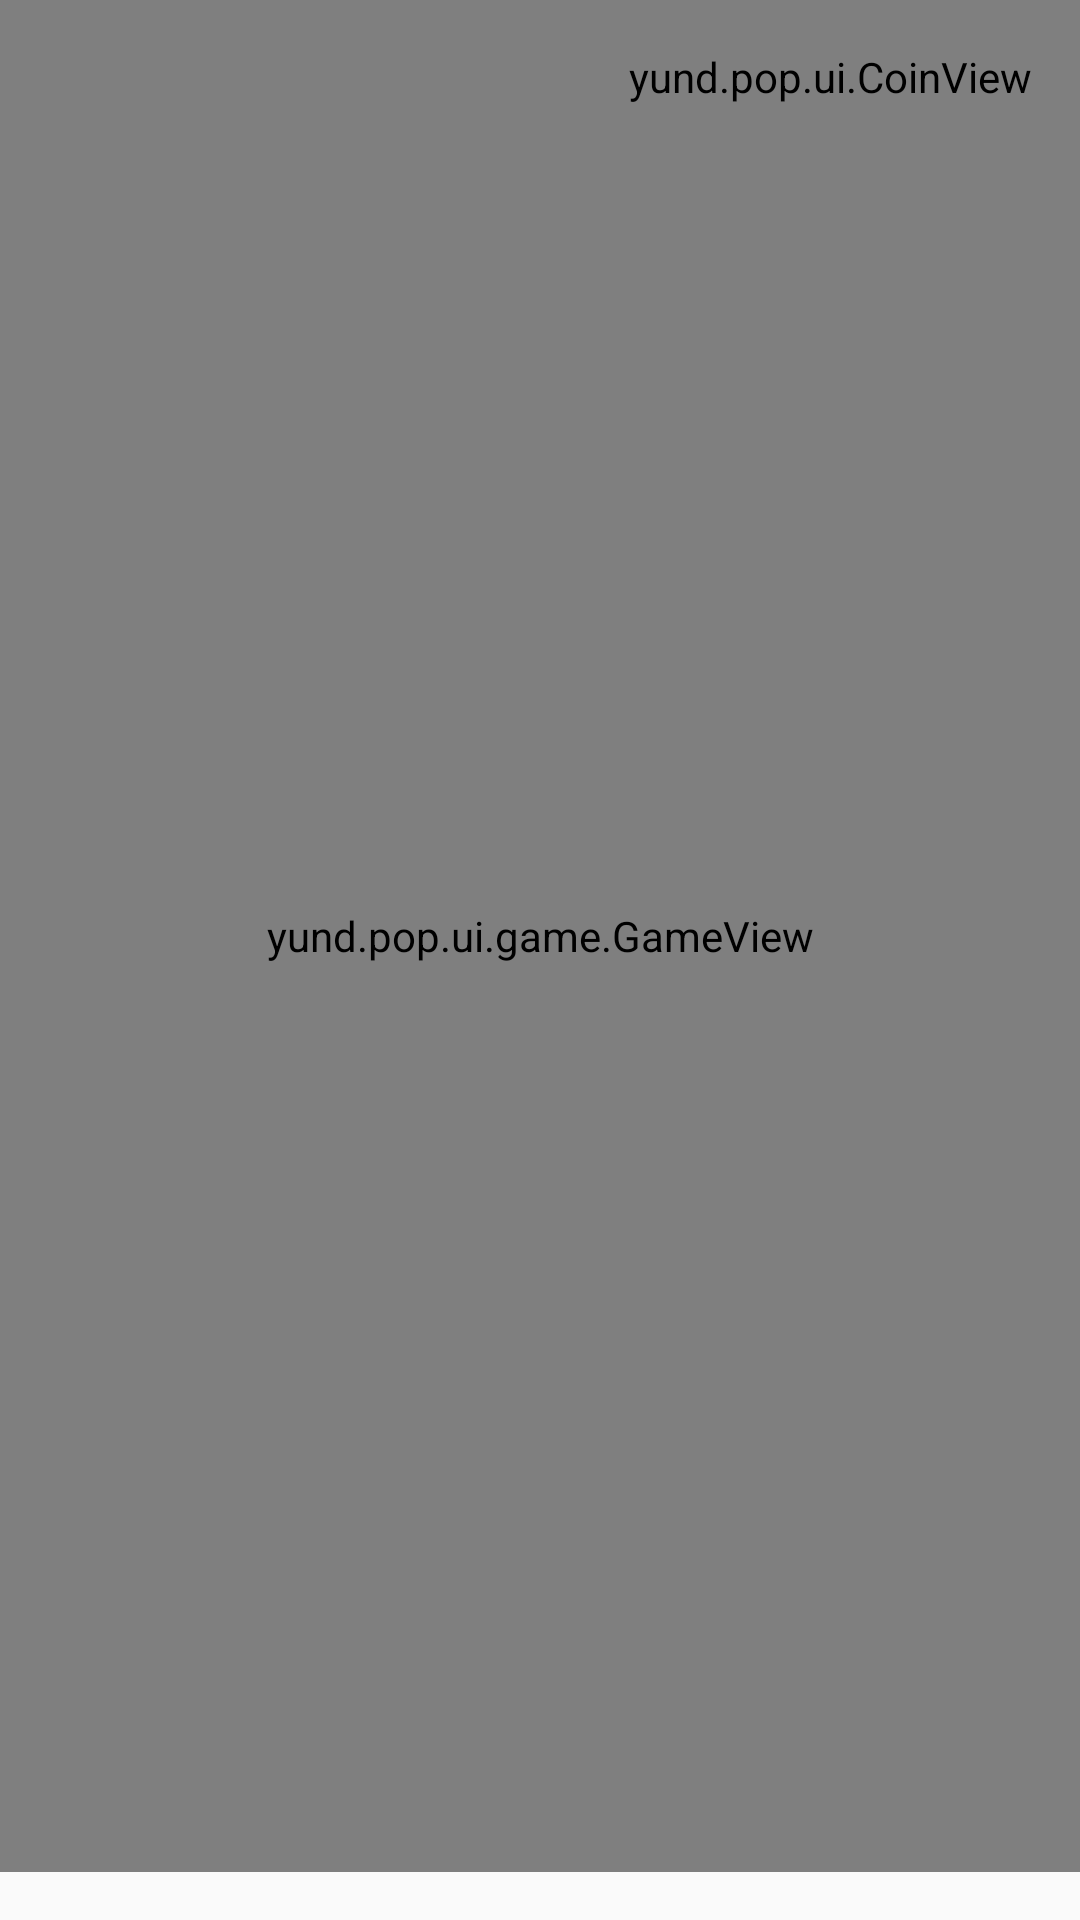

Produce the Android XML layout that renders to this screen, including the resource entries it uses.
<!-- AndroidManifest.xml: application theme AppTheme -->
<!-- res/layout/activity_game.xml -->
<?xml version="1.0" encoding="utf-8"?>
<RelativeLayout
	xmlns:android="http://schemas.android.com/apk/res/android"
	android:layout_width="match_parent"
	android:layout_height="match_parent">

	<yund.pop.ui.game.GameView
		android:id="@+id/game_surface_view"
		android:layout_width="match_parent"
		android:layout_height="match_parent"
		android:layout_above="@+id/item_layout"/>

	<LinearLayout
		android:id="@+id/item_layout"
		android:layout_width="match_parent"
		android:layout_height="wrap_content"
		android:layout_alignParentBottom="true"
		android:padding="@dimen/game_item_layout_padding"
		android:orientation="horizontal"/>

	<TextView
		android:id="@+id/score_text"
		android:layout_width="wrap_content"
		android:layout_height="wrap_content"
		android:layout_alignParentTop="true"
		android:layout_centerHorizontal="true"
		android:layout_marginTop="@dimen/activity_vertical_margin"
		android:textColor="@android:color/black"
		android:textSize="@dimen/game_score_text_size"/>

	<TextView
		android:id="@+id/count_down_text"
		android:layout_width="wrap_content"
		android:layout_height="wrap_content"
		android:layout_centerInParent="true"
		android:textColor="@android:color/black"
		android:textSize="@dimen/game_count_down_text_size"/>

	<yund.pop.ui.CoinView
		android:id="@+id/coin_text"
		android:layout_width="wrap_content"
		android:layout_height="wrap_content"
		android:layout_alignParentTop="true"
		android:layout_alignParentRight="true"
		android:layout_marginRight="@dimen/activity_horizontal_margin"
		android:layout_marginTop="@dimen/activity_vertical_margin"/>

	<TextView
		android:id="@+id/status_text"
		android:layout_width="wrap_content"
		android:layout_height="wrap_content"
		android:layout_alignParentLeft="true"
		android:layout_alignParentTop="true"
		android:layout_marginTop="@dimen/activity_vertical_margin"
		android:layout_marginLeft="@dimen/activity_horizontal_margin"
		android:textColor="@android:color/black"
		android:textSize="@dimen/game_score_text_size"/>

	<LinearLayout
		android:id="@+id/result_layout"
		android:layout_width="match_parent"
		android:layout_height="match_parent"
		android:orientation="horizontal"
		android:gravity="center"
		android:background="@color/pause_background"
		android:visibility="gone">

		<TextView
			android:id="@+id/retry_button"
			android:layout_width="0dp"
			android:layout_height="wrap_content"
			android:layout_weight="1"
			android:text="@string/retry"
			android:gravity="center"
			style="@style/MainListText"/>

		<TextView
			android:id="@+id/exit_button"
			android:layout_width="0dp"
			android:layout_height="wrap_content"
			android:layout_weight="1"
			android:text="@string/exit"
			android:gravity="center"
			style="@style/MainListText"/>

	</LinearLayout>
</RelativeLayout>
<!-- resources referenced by this layout -->
<resources>
  <color name="pause_background">#e6000000</color>
  <dimen name="activity_horizontal_margin">16dp</dimen>
  <dimen name="activity_vertical_margin">16dp</dimen>
  <dimen name="game_count_down_text_size">32dp</dimen>
  <dimen name="game_item_layout_padding">8dp</dimen>
  <dimen name="game_score_text_size">16dp</dimen>
  <string name="exit">Exit</string>
  <string name="retry">Retry</string>
  <style name="MainListText">
          <item name="android:textColor">@android:color/holo_blue_dark</item>
          <item name="android:textSize">@dimen/main_list_text_size</item>
      </style>
  <style name="AppTheme" parent="Theme.AppCompat.Light.NoActionBar">
          
          <item name="colorPrimary">@color/colorPrimary</item>
          <item name="colorPrimaryDark">@color/colorPrimaryDark</item>
          <item name="colorAccent">@color/colorAccent</item>
          <item name="android:animation">@null</item>
  	    <item name="android:windowFullscreen">true</item>
      </style>
  <dimen name="main_list_text_size">32dp</dimen>
  <color name="colorPrimary">#3F51B5</color>
  <color name="colorPrimaryDark">#303F9F</color>
  <color name="colorAccent">#FF4081</color>
</resources>
